Run: headless pygame with SDL's dummy video driver; simulated clock (each Clock.tick advances the game by its frame time, no real sleeping); random seed 0; keys injected as events and as key.get_pressed() state; no mouse input.
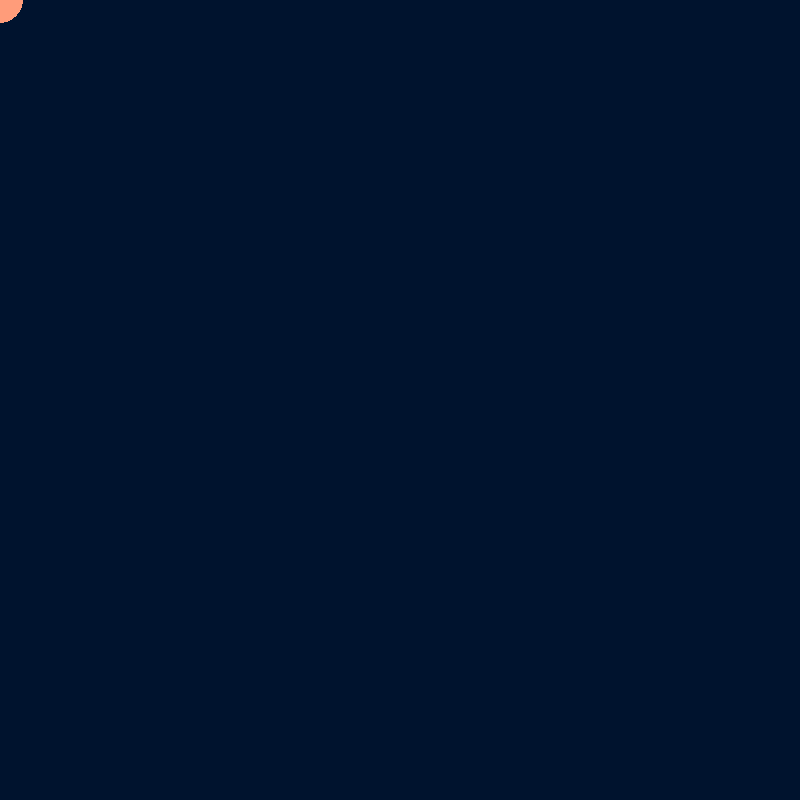
Frame 1 of 4 · flips 1–60 · no input
Frame 2 of 4 · flips 61–180 · tapped SPACE, RETURN · held RIGHT (→), D · screen unchanged from frame 1, image omitted
Frame 3 of 4 · flips 181–300 · held DOWN (↓), S · screen unchanged from frame 2, image omitted
Frame 4 of 4 · flips 301–420 · held LEFT (←), A, UP (↑), W · screen unchanged from frame 3, image omitted

The pygame program that drew these frames:

import math
import pygame

pygame.init()
# Screen is 800x800 pixels
screen = pygame.display.set_mode((800, 800))
clock = pygame.time.Clock()

class Planet():
    def __init__(self, x, y, vx, vy, mass):
        self.x = x
        self.y = y
        self.vx = vx
        self.vy = vy
        self.mass = mass

    def draw(self):
        # Scale formula is kinda arbitrary, for aesthetics
        radius = 3 * self.mass ** 0.3
        pygame.draw.circle(screen, "#ff9c7a", (self.x, self.y), radius)

    def spawn(self, planets):
        # Generate a new planet object with update values based on list
        # of current objects and gravity equations

        ax = 0
        ay = 0

        for planet in planets:
            # Make sure we aren't calculating the gravity between a planet and itself
            if True:    # Change
                dx = 0  # Change
                dy = 0  # Change
                r = 0   # Change
                ax += 0 # Change
                ay += 0 # Change

        vx = 0 # Change
        vy = 0 # Change
        
        x = 0 # Change
        y = 0 # Change

        return Planet(x, y, vx, vy, self.mass)

planets = [
    Planet(300, 300, 0.012, -0.0432, 1000),
    Planet(300, 400, -2.4, 0, 5),
    Planet(550, 300, 0, 2, 20),
    Planet(565, 300, 0, 3.2, 1),
]

running = True

while running:
    # Pygame makes us reinvent the wheel (game loop)
    for event in pygame.event.get():
        if event.type == pygame.QUIT:
            running = False

    # Draw background to clear screen
    screen.fill("#00132e")

    for planet in planets:
      planet.draw()

    planets = [p.spawn(planets) for p in planets]

    # Limit to 50 fps
    clock.tick(50)
    # Redraw game canvas
    pygame.display.flip()
